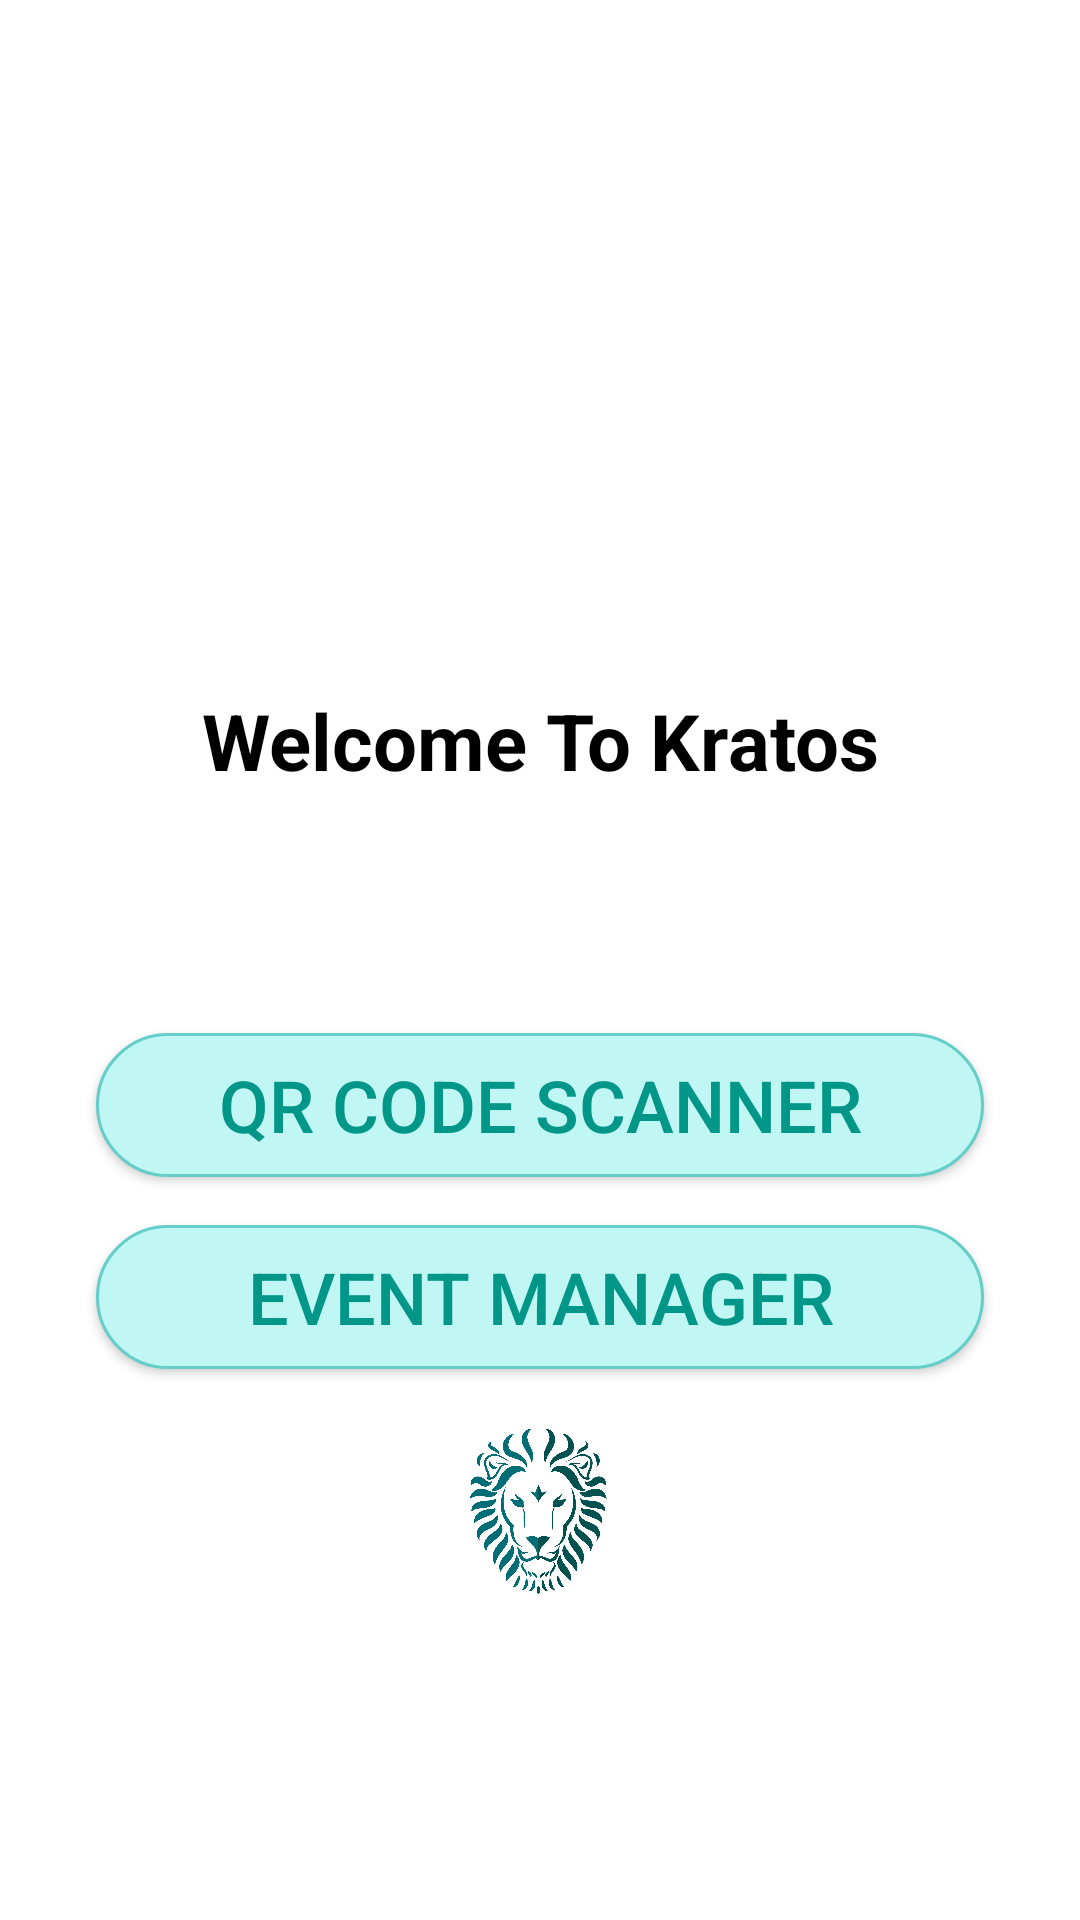

Reconstruct the res/layout file that produces this screen, plus the resources it refers to.
<!-- AndroidManifest.xml: application theme Theme.Kratos -->
<!-- res/layout/activity_main.xml -->
<?xml version="1.0" encoding="utf-8"?>
<androidx.constraintlayout.widget.ConstraintLayout xmlns:android="http://schemas.android.com/apk/res/android"
    xmlns:app="http://schemas.android.com/apk/res-auto"
    xmlns:tools="http://schemas.android.com/tools"
    android:layout_width="match_parent"
    android:layout_height="match_parent"
    tools:context=".MainActivity">

    <ImageView
        android:id="@+id/imageView"
        android:layout_width="0dp"
        android:layout_height="0dp"
        android:layout_marginStart="32dp"
        android:layout_marginTop="16dp"
        android:layout_marginEnd="32dp"
        android:contentDescription="@string/image"
        android:scaleType="centerCrop"
        app:layout_constraintDimensionRatio="3:2"
        app:layout_constraintEnd_toEndOf="parent"
        app:layout_constraintStart_toStartOf="parent"
        app:layout_constraintTop_toTopOf="parent"
        app:srcCompat="@drawable/student_01"
        tools:ignore="ImageContrastCheck" />

    <TextView
        android:id="@+id/textView2"
        android:layout_width="wrap_content"
        android:layout_height="wrap_content"
        android:layout_marginStart="32dp"
        android:layout_marginTop="16dp"
        android:layout_marginEnd="32dp"
        android:text="@string/welcome_to_kratos"
        android:textColor="#000000"
        android:textSize="26sp"
        android:textStyle="bold"
        app:layout_constraintEnd_toEndOf="parent"
        app:layout_constraintStart_toStartOf="parent"
        app:layout_constraintTop_toBottomOf="@+id/imageView" />

    <androidx.appcompat.widget.AppCompatButton
        android:id="@+id/btnNewUser"
        android:layout_width="match_parent"
        android:layout_height="wrap_content"
        android:layout_marginStart="32dp"
        android:layout_marginTop="16dp"
        android:layout_marginEnd="32dp"
        android:background="@drawable/button_background_green1"
        android:text="@string/new_user"
        android:textColor="#fff"
        android:textSize="20sp"
        app:layout_constraintEnd_toEndOf="parent"
        app:layout_constraintStart_toStartOf="parent"
        app:layout_constraintTop_toBottomOf="@+id/textView2" />

    <androidx.appcompat.widget.AppCompatButton
        android:id="@+id/btnExtUser"
        android:layout_width="match_parent"
        android:layout_height="wrap_content"
        android:layout_marginStart="32dp"
        android:layout_marginTop="16dp"
        android:layout_marginEnd="32dp"
        android:text="@string/qr_code_scanner"
        android:background="@drawable/button_background_green2"
        android:textColor="#009688"
        android:textSize="24sp"
        app:layout_constraintEnd_toEndOf="parent"
        app:layout_constraintStart_toStartOf="parent"
        app:layout_constraintTop_toBottomOf="@+id/btnNewUser" />

    <androidx.appcompat.widget.AppCompatButton
        android:id="@+id/btnEventManager"
        android:layout_width="match_parent"
        android:layout_height="wrap_content"
        android:layout_marginStart="32dp"
        android:layout_marginTop="16dp"
        android:layout_marginEnd="32dp"
        android:background="@drawable/button_background_green2"
        android:text="@string/event_manager"
        android:textColor="#009688"
        android:textSize="24sp"
        app:layout_constraintEnd_toEndOf="parent"
        app:layout_constraintStart_toStartOf="parent"
        app:layout_constraintTop_toBottomOf="@+id/btnExtUser" />

    <ImageView
        android:id="@+id/imageView2"
        android:layout_width="0dp"
        android:layout_height="0dp"
        android:layout_marginStart="32dp"
        android:layout_marginTop="16dp"
        android:layout_marginEnd="32dp"
        android:contentDescription="@string/image"
        app:layout_constraintDimensionRatio="5:1"
        app:layout_constraintEnd_toEndOf="parent"
        app:layout_constraintStart_toStartOf="parent"
        app:layout_constraintTop_toBottomOf="@+id/btnEventManager"
        app:srcCompat="@drawable/lion" />

</androidx.constraintlayout.widget.ConstraintLayout>
<!-- resources referenced by this layout -->
<resources>
  <!-- drawable button_background_green2 (drawable) -->
  <?xml version="1.0" encoding="utf-8"?>
  <selector xmlns:android="http://schemas.android.com/apk/res/android">
  <item>
      <shape android:shape="rectangle">
          <corners android:radius="50dp"/>
          <solid android:color="#c0f6f3"/>
          <stroke android:color="#66cec8" android:width="1dp"/>
      </shape>
  </item>
  </selector>
  <!-- drawable lion: png bitmap (drawable, 1010843 bytes) -->
  <string name="event_manager">Event Manager</string>
  <string name="image">image</string>
  <string name="new_user">New User</string>
  <string name="qr_code_scanner">QR Code Scanner</string>
  <string name="welcome_to_kratos">Welcome To Kratos</string>
  <style name="Theme.Kratos" parent="Theme.MaterialComponents.DayNight.DarkActionBar">
          
          <item name="colorPrimary">@color/purple_500</item>
          <item name="colorPrimaryVariant">@color/purple_700</item>
          <item name="colorOnPrimary">@color/white</item>
          
          <item name="colorSecondary">@color/teal_200</item>
          <item name="colorSecondaryVariant">@color/teal_700</item>
          <item name="colorOnSecondary">@color/black</item>
          
          <item name="android:statusBarColor" tools:targetApi="l">?attr/colorPrimaryVariant</item>
          
      </style>
  <color name="purple_500">#FF6200EE</color>
  <color name="purple_700">#FF3700B3</color>
  <color name="white">#FFFFFFFF</color>
  <color name="teal_200">#FF03DAC5</color>
  <color name="teal_700">#FF018786</color>
  <color name="black">#FF000000</color>
</resources>
